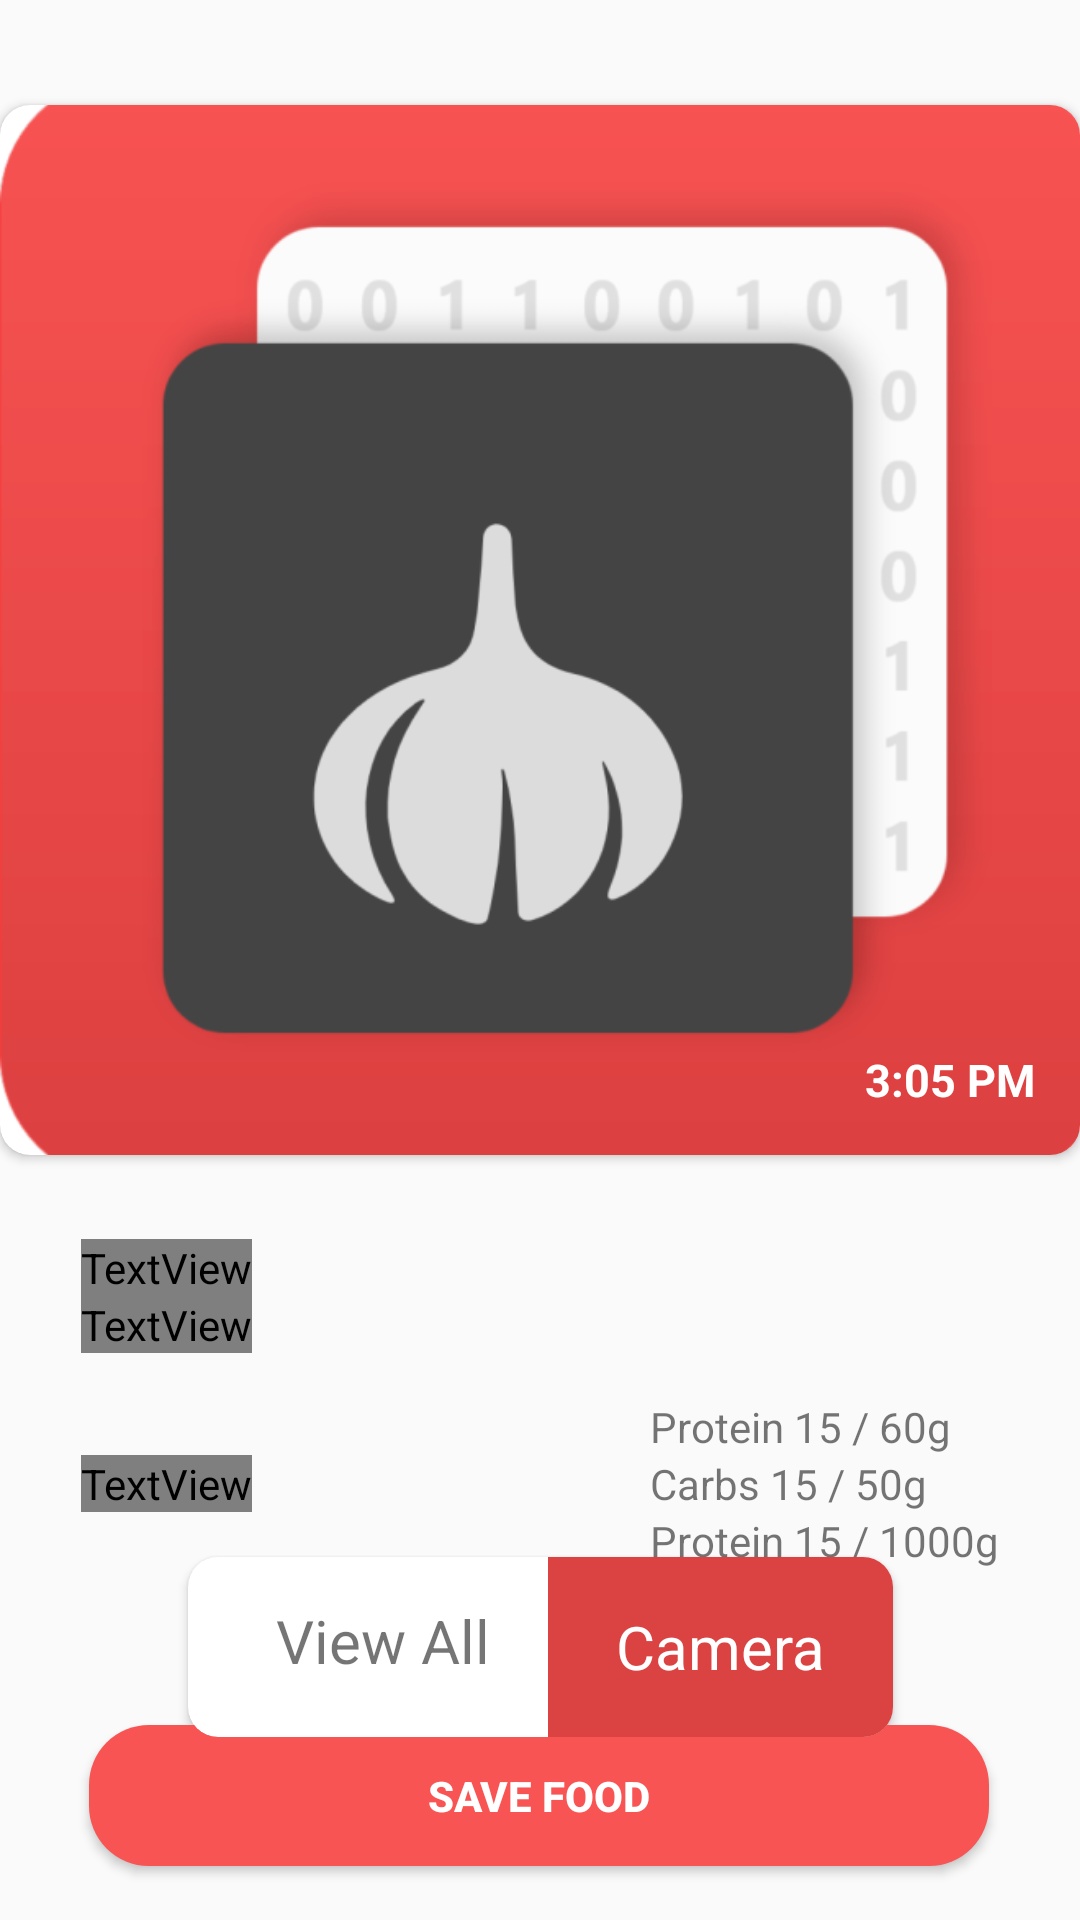

Here is an Android app screen rendered from its layout file. Give the layout XML and the strings, colors and styles it references.
<!-- AndroidManifest.xml: application theme AppTheme -->
<!-- res/layout/activity_picture.xml -->
<?xml version="1.0" encoding="utf-8"?>
<androidx.constraintlayout.widget.ConstraintLayout xmlns:android="http://schemas.android.com/apk/res/android"
    xmlns:app="http://schemas.android.com/apk/res-auto"
    xmlns:tools="http://schemas.android.com/tools"
    android:layout_width="match_parent"
    android:layout_height="match_parent">

    <androidx.cardview.widget.CardView
        android:id="@+id/cardView12"
        android:layout_width="wrap_content"
        android:layout_height="wrap_content"
        android:layout_gravity="center"
        android:layout_marginTop="35dp"
        app:cardCornerRadius="10dp"
        app:layout_constraintEnd_toEndOf="parent"
        app:layout_constraintStart_toStartOf="parent"
        app:layout_constraintTop_toTopOf="parent">
        <androidx.constraintlayout.widget.ConstraintLayout
            android:layout_width="wrap_content"
            android:layout_height="wrap_content">
            <ImageView
                android:scaleType="centerCrop"
                android:id="@+id/iv_show_food"
                android:layout_width="370dp"
                android:layout_height="350dp"
                android:src="@drawable/lgoo"
                app:layout_constraintBottom_toBottomOf="parent"
                app:layout_constraintEnd_toEndOf="parent"
                app:layout_constraintHorizontal_bias="0.0"
                app:layout_constraintStart_toStartOf="parent"
                app:layout_constraintTop_toTopOf="parent"
                app:layout_constraintVertical_bias="0.0" />

            <TextView
                android:id="@+id/current_time"
                android:layout_width="wrap_content"
                android:layout_height="wrap_content"
                android:layout_marginEnd="15dp"
                android:layout_marginBottom="15dp"
                android:text="3:05 PM"
                android:textColor="@android:color/white"
                android:textSize="15dp"
                android:textStyle="bold"
                app:layout_constraintBottom_toBottomOf="parent"
                app:layout_constraintEnd_toEndOf="parent"
                app:layout_constraintHorizontal_bias="1.0"
                app:layout_constraintStart_toStartOf="parent"
                app:layout_constraintTop_toTopOf="parent"
                app:layout_constraintVertical_bias="1.0" />
        </androidx.constraintlayout.widget.ConstraintLayout>
    </androidx.cardview.widget.CardView>

    <LinearLayout
        android:layout_marginTop="20dp"
        android:id="@+id/linearLayout12"
        android:layout_width="match_parent"
        android:layout_height="wrap_content"
        android:orientation="vertical"
        android:paddingLeft="27dp"
        android:paddingRight="27dp"
        app:layout_constraintBottom_toBottomOf="parent"
        app:layout_constraintTop_toBottomOf="@+id/cardView12"
        app:layout_constraintVertical_bias="0.065"
        tools:layout_editor_absoluteX="0dp">

        <TextView
            android:layout_width="wrap_content"
            android:layout_height="wrap_content"
            android:fontFamily="@font/roboto_bold"
            android:text="Capture Picture"
            android:textColor="@color/white"
            android:textSize="24dp"
            android:textStyle="bold" />

        <TextView
            android:id="@+id/food_description"
            android:layout_width="wrap_content"
            android:layout_height="wrap_content"
            android:fontFamily="@font/roboto_bold"
            android:text="Description of the food"
            android:textColor="@color/colorPrimary"
            android:textSize="15dp" />
        <androidx.constraintlayout.widget.ConstraintLayout
            android:layout_marginTop="15dp"
            android:orientation="horizontal"
            android:layout_width="match_parent"
            android:layout_height="wrap_content">

            <LinearLayout
                android:layout_width="wrap_content"
                android:layout_height="wrap_content"
                android:orientation="horizontal"
                app:layout_constraintBottom_toBottomOf="parent"
                app:layout_constraintStart_toStartOf="parent"
                app:layout_constraintTop_toTopOf="parent">



                <TextView
                    android:id="@+id/food_calories"
                    android:layout_width="wrap_content"
                    android:layout_height="wrap_content"
                    android:layout_gravity="center"
                    android:fontFamily="@font/roboto_bold"
                    android:text="300 cal"
                    android:textColor="#7A7A7A"
                    android:textSize="15dp" />

            </LinearLayout>

            <LinearLayout
                android:id="@+id/linearLayout13"
                android:layout_width="wrap_content"
                android:layout_height="wrap_content"
                android:layout_gravity="right"
                android:gravity="left"
                android:orientation="vertical"
                app:layout_constraintBottom_toBottomOf="parent"
                app:layout_constraintEnd_toEndOf="parent"
                app:layout_constraintTop_toTopOf="parent">

                <TextView
                    android:id="@+id/food_protein"
                    android:layout_width="wrap_content"
                    android:layout_height="wrap_content"
                    android:layout_gravity="left"
                    android:text="Protein 15 / 60g" />

                <TextView
                    android:id="@+id/food_carbs"
                    android:layout_width="wrap_content"
                    android:layout_height="wrap_content"
                    android:layout_gravity="left"
                    android:text="Carbs 15 / 50g" />

                <TextView
                    android:id="@+id/food_lipids"
                    android:layout_width="wrap_content"
                    android:layout_height="wrap_content"
                    android:layout_gravity="left"
                    android:text="Protein 15 / 1000g" />
            </LinearLayout>


        </androidx.constraintlayout.widget.ConstraintLayout>

    </LinearLayout>

    <Button
        android:id="@+id/save_food_item"
        android:layout_width="300dp"
        android:layout_height="47dp"
        android:background="@drawable/round_button_pink"
        android:text="Save food"
        android:textColor="@android:color/white"
        android:textStyle="bold"
        android:visibility="visible"
        app:layout_constraintBottom_toBottomOf="parent"
        app:layout_constraintEnd_toEndOf="parent"
        app:layout_constraintHorizontal_bias="0.495"
        app:layout_constraintStart_toStartOf="parent"
        app:layout_constraintTop_toBottomOf="@+id/linearLayout12"
        app:layout_constraintVertical_bias="0.745" />

    <androidx.cardview.widget.CardView
        app:cardCornerRadius="10dp"
        android:layout_width="wrap_content"
        android:layout_height="wrap_content"
        app:layout_constraintBottom_toTopOf="@+id/save_food_item"
        app:layout_constraintEnd_toEndOf="parent"
        app:layout_constraintStart_toStartOf="parent"
        app:layout_constraintTop_toBottomOf="@+id/linearLayout12">
        <TextView
            android:gravity="center"
            android:id="@+id/textView17"

            android:layout_width="130dp"
            android:layout_height="56dp"
            android:textSize="20dp"
            android:text="View All" />

        <EditText
            android:textColor="@android:color/white"
            android:layout_marginLeft="120dp"
            android:id="@+id/text_changed"
            android:layout_width="115dp"
            android:layout_height="60dp"
            android:background="@color/colorPrimaryDark"
            android:ems="10"
            android:gravity="center"
            android:textSize="20dp"
            android:hint="Camera"
            android:inputType="numberDecimal"
            android:textColorHint="@android:color/white" />
    </androidx.cardview.widget.CardView>




</androidx.constraintlayout.widget.ConstraintLayout>
<!-- resources referenced by this layout -->
<resources>
  <color name="colorPrimary">#F95454</color>
  <color name="colorPrimaryDark">#DB4242</color>
  <color name="white">#ffffff</color>
  <!-- drawable lgoo: png bitmap (drawable, 37631 bytes) -->
  <!-- drawable round_button_pink (drawable) -->
  <?xml version="1.0" encoding="utf-8"?>
  <shape xmlns:android="http://schemas.android.com/apk/res/android"
      android:shape="rectangle">
  
      <corners android:radius="20dp"/>
      <solid
          android:color="@color/colorPrimary"/>
  </shape>
  <style name="AppTheme" parent="Theme.AppCompat.Light.DarkActionBar">
          
          <item name="colorPrimary">@color/colorAccent</item>
          <item name="colorPrimaryDark">@color/colorAccent</item>
          <item name="colorAccent">@color/colorAccent</item>
      </style>
  <color name="colorAccent">#464646</color>
</resources>
